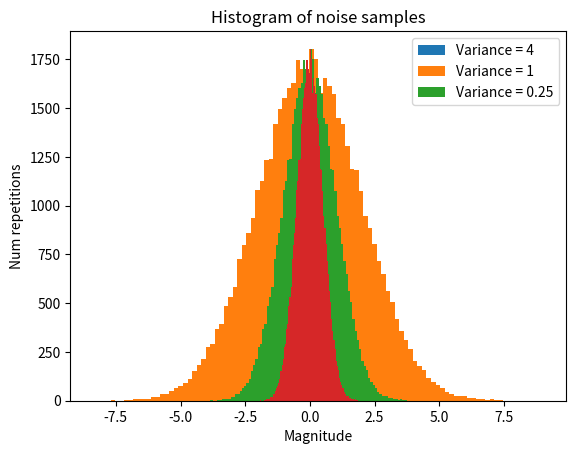
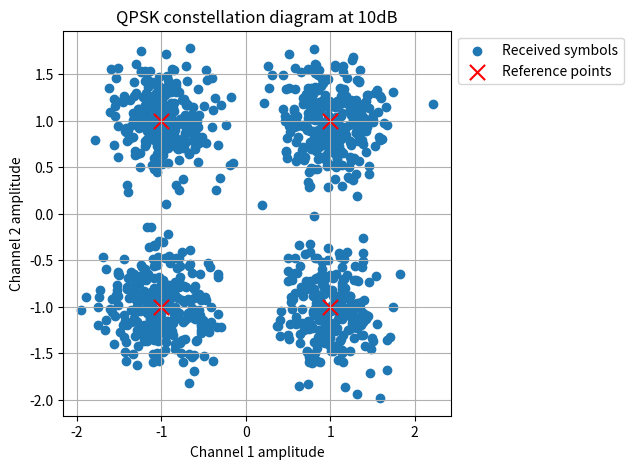
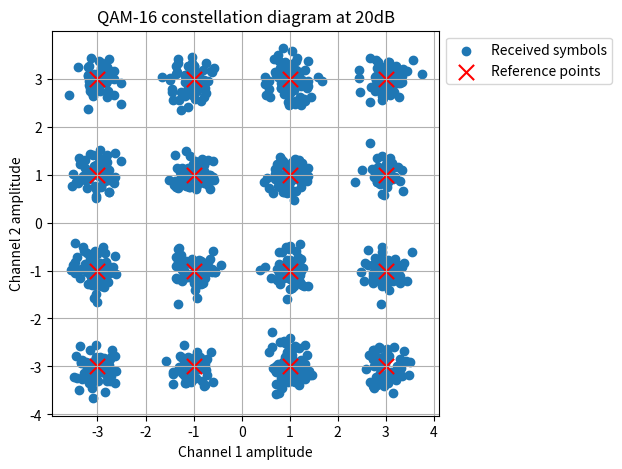
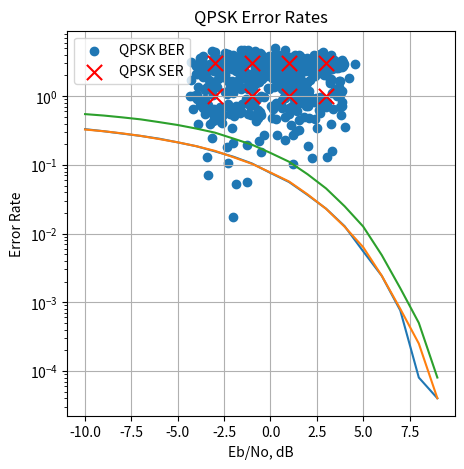

The matplotlib source for these figures, in order:
import numpy as np

noise = np.random.randn(50000,1)
print("Mean of my signal: {}".format(np.mean(noise)))
print("Variance of my signal: {}".format(np.var(noise)))

import matplotlib.pyplot as plt

plt.hist(noise, bins=100)
plt.title('Histogram of noise samples')
plt.xlabel('Magnitude')
plt.ylabel('Num repetitions')
plt.show()

plt.hist(noise*2, bins=100)
plt.hist(noise, bins=100)
plt.hist(noise*0.5, bins=100)
plt.title('Histogram of noise samples')
plt.xlabel('Magnitude')
plt.ylabel('Num repetitions')
plt.legend(('Variance = 4', 'Variance = 1', 'Variance = 0.25'))
plt.show()

snr = 10 # specify SNR in dB
qpsk_scheme = [1+1j, 1-1j, -1+1j, -1-1j]
ints = np.random.randint(0,4,1024)
qpsk_symbols = [qpsk_scheme[i] for i in ints]
sig_power = np.mean(np.abs(qpsk_symbols)**2) # calculate signal power
sig_power_db = 10* np.log10(sig_power) # convert to dB

noise_power_db = sig_power_db - snr
noise_power = 10**(noise_power_db / 10)

complex_noise = np.sqrt(noise_power/2)*(np.random.randn(len(qpsk_symbols)) + \
                                        np.random.randn(len(qpsk_symbols))*1j)

qpsk_symbols_noisy = qpsk_symbols + complex_noise

plt.figure(figsize=(5,5))
plt.scatter(qpsk_symbols_noisy.real, qpsk_symbols_noisy.imag)
plt.scatter(np.real(qpsk_scheme), np.imag(qpsk_scheme), s=120, c='red', marker='x')
plt.grid()
plt.title('QPSK constellation diagram at 10dB')
plt.xlabel('Channel 1 amplitude')
plt.ylabel('Channel 2 amplitude')
plt.legend(('Received symbols', 'Reference points'), \
           bbox_to_anchor=(1, 1), loc='upper left')

def awgn(signal, snr):
    sig_power = np.mean(np.abs(signal)**2) # calculate signal power
    sig_power_db = 10* np.log10(sig_power) # convert to dB

    noise_power_db = sig_power_db - snr
    noise_power = 10**(noise_power_db / 10)

    complex_noise = np.sqrt(noise_power/2)*(np.random.randn(len(signal)) + \
                                            np.random.randn(len(signal))*1j)

    return signal + complex_noise

# Apply white noise to our signal so that the SNR is 20dB
qam_scheme = [-3-3j, -3-1j, -3+3j, -3+1j,  \
              -1-3j, -1-1j, -1+3j, -1+1j,  \
               3-3j,  3-1j,  3+3j,  3+1j,  \
               1-3j,  1-1j,  1+3j,  1+1j]
ints = np.random.randint(0,16,1024)
qam_symbols = [qam_scheme[i] for i in ints]
qam_symbols_20db = awgn(qam_symbols, 20)

plt.figure(figsize=(5,5))
plt.scatter(qam_symbols_20db.real, qam_symbols_20db.imag)
plt.scatter(np.real(qam_scheme), np.imag(qam_scheme), s=120, c='red', marker='x')
plt.grid()
plt.title('QAM-16 constellation diagram at 20dB')
plt.xlabel('Channel 1 amplitude')
plt.ylabel('Channel 2 amplitude')
plt.legend(('Received symbols', 'Reference points'), \
           bbox_to_anchor=(1, 1), loc='upper left')

qam_symbols_10db = awgn(qam_symbols,10)

plt.figure(figsize=(5,5))
plt.scatter(qam_symbols_10db.real, qam_symbols_10db.imag)
plt.scatter(np.real(qam_scheme), np.imag(qam_scheme), s=120, c='red', marker='x')
plt.grid()
plt.title('QAM-16 constellation diagram at 10dB')
plt.xlabel('Channel 1 amplitude')
plt.ylabel('Channel 2 amplitude')
plt.legend(('Received symbols', 'Reference points'), \
           bbox_to_anchor=(1, 1), loc='upper left')

def calculate_evm(symbols_tx, symbols_rx):
    evm_rms = np.sqrt(np.mean(np.abs(symbols_rx - symbols_tx )**2)) / \
              np.sqrt(np.mean(np.abs(symbols_tx)**2))
    
    return evm_rms*100

print("QAM-16 EVM at 20dB: {:.2f}%".format(calculate_evm(qam_symbols_20db, qam_symbols)))

print("QAM-16 EVM at 10dB: {:.2f}%".format(calculate_evm(qam_symbols_10db, qam_symbols)))

def bpsk_demodulate(symbols):
    demodded = [None]*len(symbols)
    
    for i, symbol in enumerate(symbols):
        if symbol.real >= 0:
            demodded[i] = 1
        else:
            demodded[i] = 0
            
    return np.array(demodded)

bits = np.random.randint(0,2,16)
bpsk_scheme = [-1+0j, 1+0j]
bpsk_symbols = [bpsk_scheme[i] for i in bits]

ebno_range = np.arange(-10,10)
ber_bpsk = []

for ebno in ebno_range:
    # Generate random bits
    bits_tx = np.random.randint(0,2,75000)
    
    # Map our bits to BPSK symbols
    bpsk_symbols = [bpsk_scheme[i] for i in bits_tx]
    
    # Pass symbols through awgn channel
    bpsk_symbols_tx = awgn(bpsk_symbols, ebno)
    
    # Recover bits from noisy constellations
    bits_rx = bpsk_demodulate(bpsk_symbols_tx)
    
    # Calculate BER and append to list
    ber_bpsk.append((len(bits_tx)-sum(bits_rx==bits_tx))/len(bits_tx))
    
plt.semilogy(ebno_range,ber_bpsk)
plt.xlabel('Eb/No, dB')
plt.ylabel('Bit Error Rate')
plt.title('BPSK BER')
plt.grid()

def qpsk_demodulate(symbols):
    demodded_symbols = [None]*len(symbols)
    
    for i,symbol in enumerate(symbols):
        if symbol.real >= 0:
            if symbol.imag >= 0:               # upper right quadrant ++
                demodded_symbols[i] = 0
            else:                              # lower right quadrant +-
                demodded_symbols[i] = 1
        else:
            if symbol.imag >= 0:               # upper left quadrant -+
                demodded_symbols[i] = 2
            else:                              # lower left quadrant --
                demodded_symbols[i] = 3
    
    return np.array(demodded_symbols)

# We'll use this dictionary to map our integers into bits for QPSK BER
binary_mapping = {0 : (0, 0),
                  1 : (0, 1),
                  2 : (1, 0),
                  3 : (1, 1)}

ebno_range = np.arange(-10,10)
ser_qpsk, ber_qpsk = [], []

for ebno in ebno_range:
    # Generate random integers
    ints_tx = np.random.randint(0,4,50000)
    
    # Map them to symbols given our QPSK scheme
    qpsk_symbols = [qpsk_scheme[i] for i in ints_tx]
    
    # Add noise for each Eb/No value
    snr = ebno + 10*np.log10(2)
    qpsk_symbols_tx = awgn(qpsk_symbols,snr)
    
    # Recover symbols from the noisy constellations
    ints_rx = qpsk_demodulate(qpsk_symbols_tx)
    
    # Calculate SER and append to list
    ser_qpsk.append((len(ints_tx)-sum(ints_rx==ints_tx))/len(ints_tx))
    
    # convert to bits
    bits_tx = np.array([binary_mapping[symbol] for symbol in ints_tx]).reshape(-1)
    bits_rx = np.array([binary_mapping[symbol] for symbol in ints_rx]).reshape(-1)
    
    # Calculate BER and append to list
    ber_qpsk.append(np.sum(bits_tx != bits_rx)/len(bits_tx))
    
plt.semilogy(ebno_range,ber_qpsk)
plt.semilogy(ebno_range,ser_qpsk)
plt.title('QPSK Error Rates')
plt.xlabel('Eb/No, dB')
plt.ylabel('Error Rate')
plt.legend(('QPSK BER', 'QPSK SER'))
plt.grid()